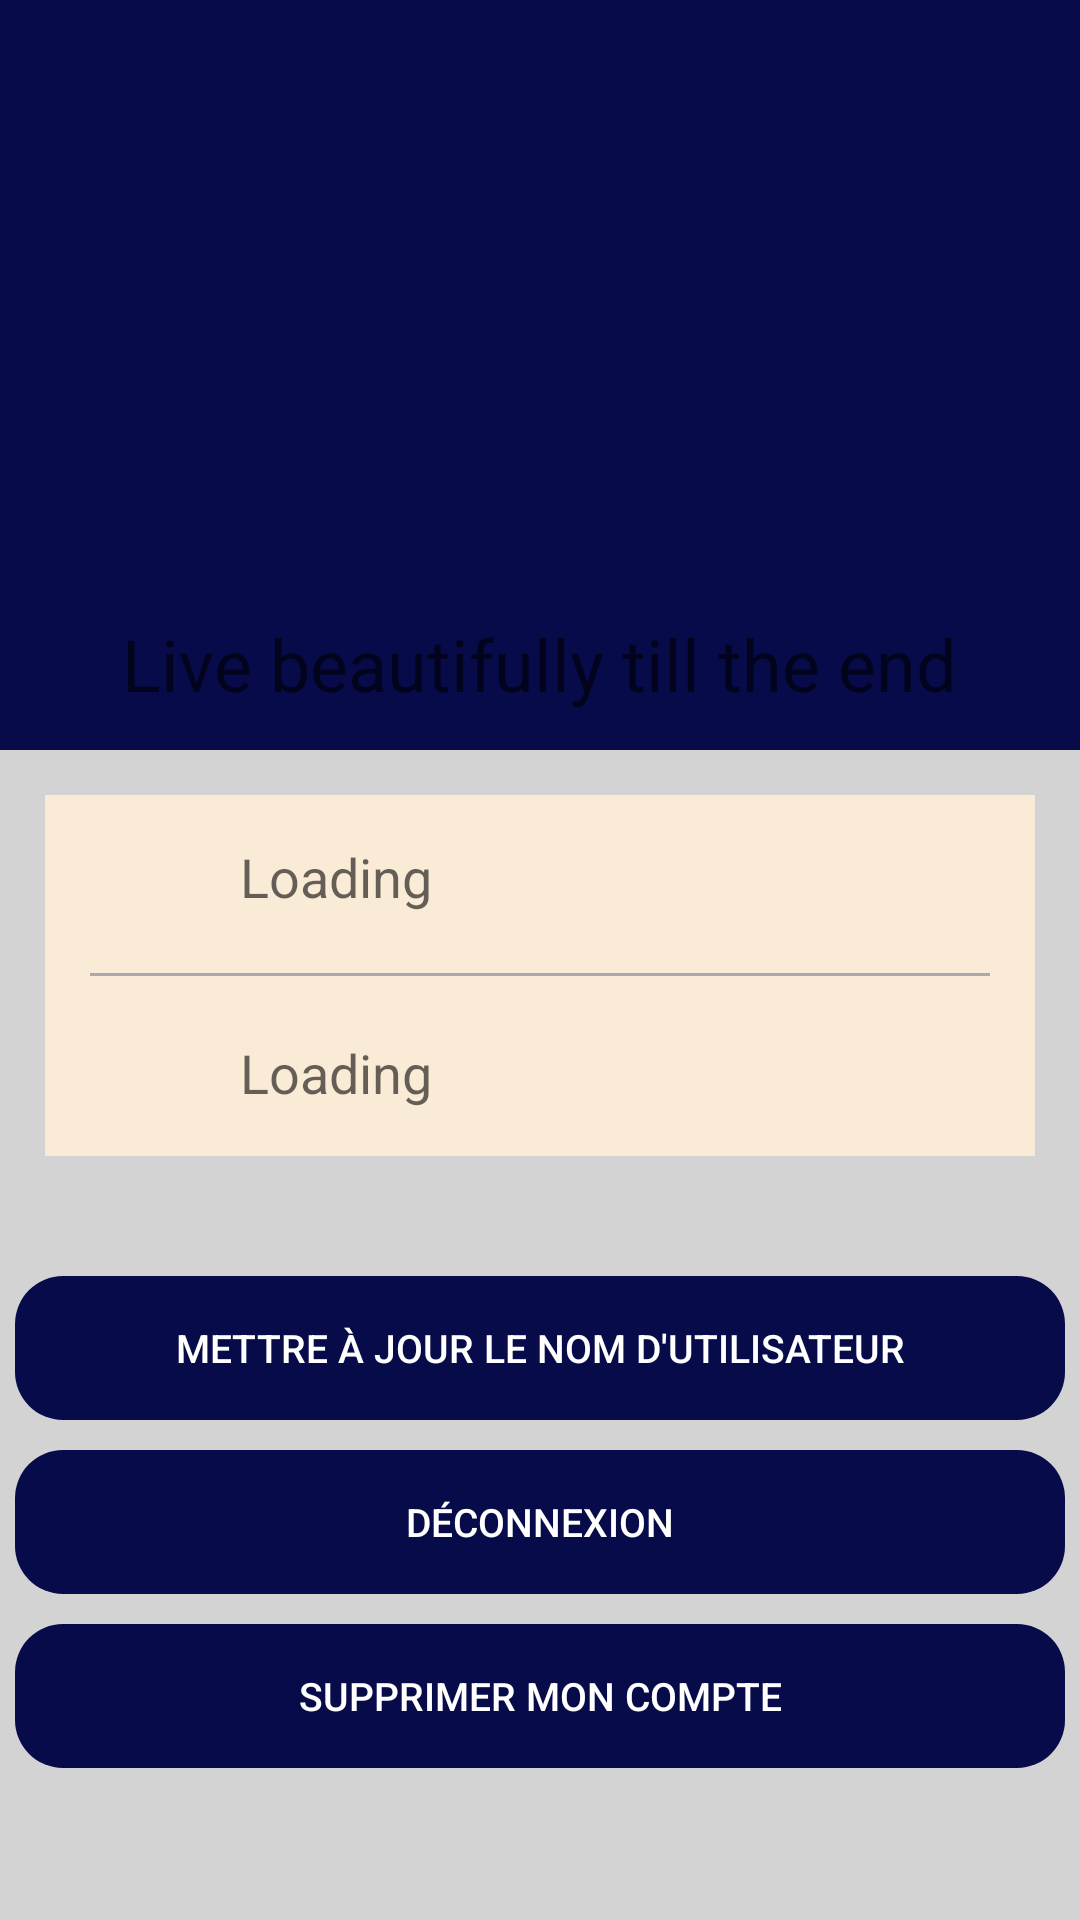

The Android layout XML behind this screen, and the referenced resources:
<!-- AndroidManifest.xml: application theme Theme.Fac -->
<!-- res/layout/profile_activity.xml -->
<?xml version="1.0" encoding="utf-8"?>
<ScrollView xmlns:android="http://schemas.android.com/apk/res/android"
    xmlns:tools="http://schemas.android.com/tools"
    xmlns:app="http://schemas.android.com/apk/res-auto"
    android:layout_width="match_parent"
    android:layout_height="match_parent"
    tools:context=".activity.profileActivity"
    android:background="@color/LightGrey">

    <LinearLayout
        android:layout_width="match_parent"
        android:layout_height="wrap_content"
        android:orientation="vertical">

        <RelativeLayout
            android:layout_width="match_parent"
            android:layout_height="250dp"
            android:background="@color/fac">

            <ImageView
                android:layout_width="150dp"
                android:layout_height="150dp"
                android:id="@+id/pic_profil"
                android:layout_centerInParent="true" />

            <TextView
                android:layout_width="wrap_content"
                android:layout_height="wrap_content"
                android:id="@+id/Slogan"
                android:layout_below="@id/pic_profil"
                android:hint="Live beautifully till the end"
                android:layout_centerHorizontal="true"
                android:layout_marginTop="5dp"
                android:textAppearance="@style/TextAppearance.AppCompat.Headline"
                android:textColor="@color/DarkCyan"/>

        </RelativeLayout>

        <RelativeLayout
            android:layout_width="match_parent"
            android:layout_height="match_parent"
            android:padding="15dp"
            android:layout_margin="15dp"
            android:background="@color/AntiqueWhite">

            <ImageView
                android:layout_width="25dp"
                android:layout_height="25dp"
                android:id="@+id/ic_profile" />

            <TextView
                android:layout_width="wrap_content"
                android:layout_height="wrap_content"
                android:id="@+id/show_name"
                android:layout_alignStart="@id/ic_profile"
                android:layout_marginStart="50dp"
                android:hint="Loading"
                android:textSize="18sp"/>

            <View
                android:layout_width="match_parent"
                android:layout_height="1dp"
                android:layout_marginTop="20dp"
                android:layout_below="@id/show_name"
                android:background="@color/DarkGray"
                android:id="@+id/dividerLine"/>

            <ImageView
                android:id="@+id/ic_email"
                android:layout_width="25dp"
                android:layout_height="25dp"
                android:layout_below="@id/dividerLine"
                android:layout_marginTop="20dp"
                android:background="@drawable/ic_4" />

            <TextView
                android:id="@+id/show_email"
                android:layout_width="wrap_content"
                android:layout_height="wrap_content"
                android:layout_below="@id/dividerLine"
                android:layout_alignStart="@id/ic_email"
                android:layout_marginStart="50dp"
                android:layout_marginTop="20dp"
                android:hint="Loading"
                android:textSize="18sp" />

            <View
                android:layout_width="match_parent"
                android:layout_height="1dp"
                android:layout_below="@id/show_name"
                android:layout_marginTop="20dp"
                android:background="@color/DarkGray" />
        </RelativeLayout>

        <RelativeLayout
            android:layout_width="match_parent"
            android:layout_height="wrap_content"
            android:layout_marginTop="20dp">

            <LinearLayout
                android:layout_width="match_parent"
                android:layout_height="match_parent"
                android:layout_weight="1"
                android:gravity="bottom"
                android:orientation="vertical">

                
                <Button
                    android:id="@+id/updateButton"
                    style="?android:attr/borderlessButtonStyle"
                    android:layout_width="match_parent"
                    android:layout_height="wrap_content"
                    android:layout_margin="@dimen/default_margin"
                    android:background="@drawable/button_blue"
                    android:padding="@dimen/default_margin"
                    android:text="@string/button_update_account"
                    android:textColor="#fff"
                    android:textSize="@dimen/default_text_size" />

                
                <Button
                    android:id="@+id/signOutButton"
                    style="?android:attr/borderlessButtonStyle"
                    android:layout_width="match_parent"
                    android:layout_height="wrap_content"
                    android:layout_margin="@dimen/default_margin"
                    android:background="@drawable/button_blue"
                    android:text="@string/button_sign_out_account"
                    android:textColor="#fff"
                    android:textSize="@dimen/default_text_size" />

                
                <Button
                    android:id="@+id/deleteButton"
                    style="?android:attr/borderlessButtonStyle"
                    android:layout_width="match_parent"
                    android:layout_height="wrap_content"
                    android:layout_margin="@dimen/default_margin"
                    android:background="@drawable/button_blue"
                    android:text="@string/button_delete_account"
                    android:textColor="#fff"
                    android:textSize="@dimen/default_text_size" />

            </LinearLayout>

        </RelativeLayout>



    </LinearLayout>

</ScrollView>
<!-- resources referenced by this layout -->
<resources>
  <color name="AntiqueWhite">#FAEBD7</color>
  <color name="DarkCyan">#008B8B</color>
  <color name="DarkGray">#A9A9A9</color>
  <color name="LightGrey">#D3D3D3</color>
  <color name="fac">#070B4A</color>
  <dimen name="default_margin">5dp</dimen>
  <dimen name="default_text_size">13sp</dimen>
  <!-- drawable button_blue (drawable) -->
  <?xml version="1.0" encoding="utf-8"?>
  <selector xmlns:android="http://schemas.android.com/apk/res/android">
      <item>
          <shape android:shape="rectangle">
              <solid android:color="@color/fac"/>
              <corners android:radius="16dp"/>
          </shape>
      </item>
  </selector>
  <string name="button_delete_account">Supprimer mon compte</string>
  <string name="button_sign_out_account">Déconnexion</string>
  <string name="button_update_account">Mettre à jour le nom d\'utilisateur</string>
  <style name="Theme.Fac" parent="Theme.MaterialComponents.DayNight.DarkActionBar">
          
          <item name="colorPrimary">@color/purple_500</item>
          <item name="colorPrimaryVariant">@color/purple_700</item>
          <item name="colorOnPrimary">@color/white</item>
          
          <item name="colorSecondary">@color/teal_200</item>
          <item name="colorSecondaryVariant">@color/teal_700</item>
          <item name="colorOnSecondary">@color/black</item>
          
          <item name="android:statusBarColor" tools:targetApi="l">?attr/colorPrimaryVariant</item>
          
      </style>
  <color name="purple_500">#FF6200EE</color>
  <color name="purple_700">#FF3700B3</color>
  <color name="white">#FFFFFF</color>
  <color name="teal_200">#FF03DAC5</color>
  <color name="teal_700">#FF018786</color>
  <color name="black">#000000</color>
</resources>
